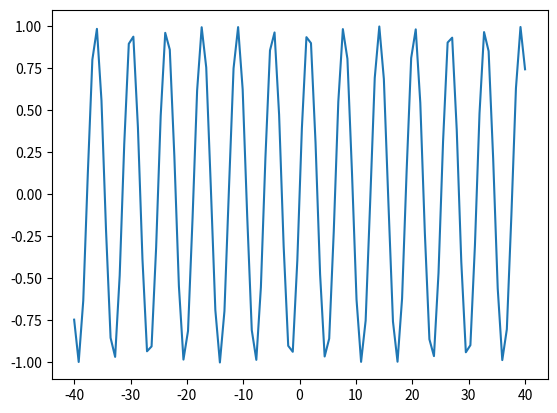

Python code for this plot:
import numpy as np  # Importing the numpy library for numerical operations
import matplotlib.pyplot as plt  # Importing the matplotlib library for plotting graphs


# Creating an array of 100 linearly spaced values between -40 and 40
x = np.linspace(-40, 40, 100)

# Calculating the sine of each value in the array x
y = np.sin(x)

# Plotting the values of x and y
plt.plot(x, y)

# Displaying the plot
plt.show()